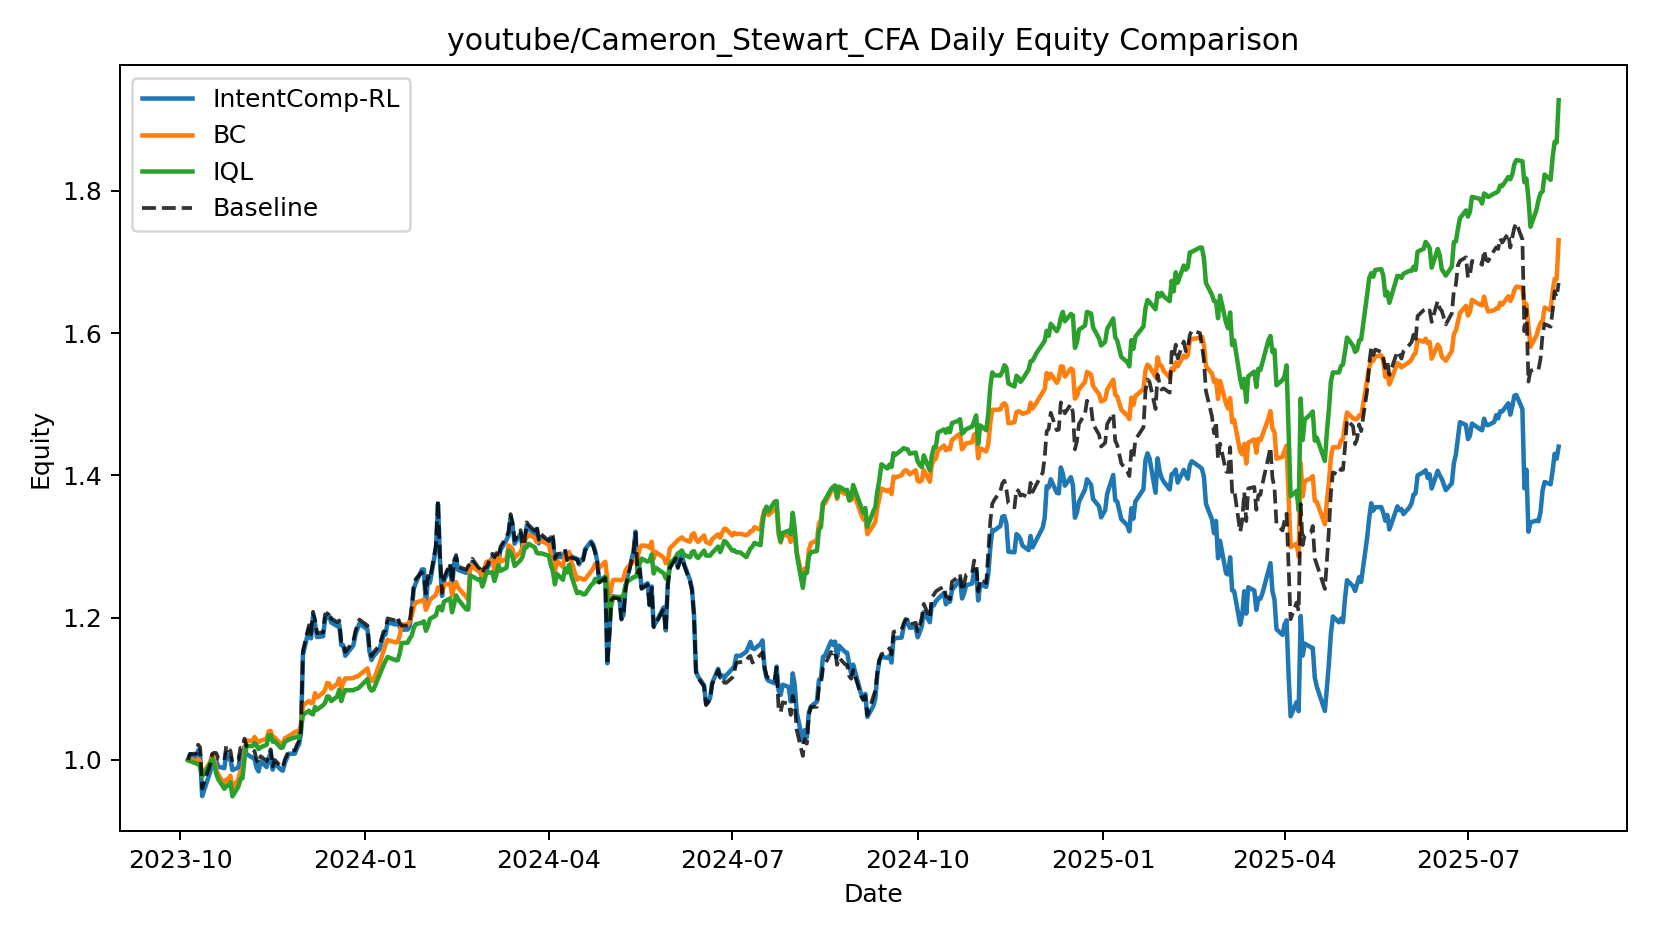

Data behind this chart, as committed beside it:
date, IntentComp-RL, BC, IQL, Baseline
2023-10-05, 1.0, 1.0, 1.0, 1.0
2023-10-06, 1.008, 1.002, 0.9983, 1.009
2023-10-09, 1.003, 0.9988, 0.995, 1.009
2023-10-10, 1.014, 1.001, 0.9943, 1.021
2023-10-11, 1.006, 0.9971, 0.9905, 1.018
2023-10-12, 0.9492, 0.9808, 0.9771, 0.9598
2023-10-13, 0.9578, 0.9833, 0.9809, 0.9685
2023-10-16, 0.983, 0.9973, 0.9947, 0.994
2023-10-17, 0.9974, 1.007, 1.002, 1.009
2023-10-18, 0.999, 0.9999, 0.9939, 1.01
2023-10-19, 0.9984, 0.9859, 0.9803, 1.01
2023-10-20, 0.9905, 0.9795, 0.9728, 1.002
2023-10-23, 0.9884, 0.9662, 0.9595, 0.9995
2023-10-24, 1.009, 0.9723, 0.9632, 1.02
2023-10-25, 1.002, 0.9732, 0.9636, 1.014
2023-10-26, 1.002, 0.9778, 0.9685, 1.013
2023-10-27, 0.9857, 0.96, 0.9489, 0.9968
2023-10-30, 0.9891, 0.9731, 0.9626, 1
2023-10-31, 1.006, 0.9842, 0.9736, 1.017
2023-11-01, 1.006, 0.9853, 0.9743, 1.017
2023-11-02, 1.019, 1.011, 1.002, 1.03
2023-11-03, 1.008, 1.027, 1.019, 1.019
2023-11-06, 1.003, 1.027, 1.02, 1.014
2023-11-07, 1.001, 1.032, 1.024, 1.012
2023-11-08, 0.9888, 1.028, 1.02, 0.9999
2023-11-09, 0.9839, 1.025, 1.015, 0.9949
2023-11-10, 0.9978, 1.027, 1.018, 1.005
2023-11-13, 0.99, 1.03, 1.021, 0.9983
2023-11-14, 1.002, 1.04, 1.034, 1.007
2023-11-15, 1.01, 1.041, 1.035, 1.015
2023-11-16, 0.9864, 1.032, 1.026, 0.991
2023-11-17, 0.9954, 1.032, 1.026, 1
2023-11-20, 0.9865, 1.022, 1.017, 0.9911
2023-11-21, 0.9848, 1.023, 1.018, 0.9894
2023-11-22, 0.996, 1.03, 1.025, 1.001
2023-11-24, 1.009, 1.034, 1.029, 1.013
2023-11-27, 1.009, 1.039, 1.032, 1.013
2023-11-28, 1.017, 1.041, 1.033, 1.021
2023-11-29, 1.022, 1.039, 1.032, 1.026
2023-11-30, 1.036, 1.049, 1.042, 1.041
2023-12-01, 1.148, 1.077, 1.063, 1.153
2023-12-04, 1.184, 1.083, 1.069, 1.189
2023-12-05, 1.171, 1.08, 1.065, 1.176
2023-12-06, 1.203, 1.081, 1.064, 1.208
2023-12-07, 1.191, 1.094, 1.075, 1.197
2023-12-08, 1.173, 1.088, 1.071, 1.178
2023-12-11, 1.174, 1.094, 1.077, 1.179
2023-12-12, 1.199, 1.098, 1.08, 1.205
2023-12-13, 1.199, 1.108, 1.089, 1.205
2023-12-14, 1.203, 1.107, 1.089, 1.209
2023-12-15, 1.193, 1.1, 1.083, 1.199
2023-12-18, 1.188, 1.107, 1.089, 1.194
2023-12-19, 1.19, 1.114, 1.099, 1.196
2023-12-20, 1.162, 1.1, 1.083, 1.167
2023-12-21, 1.161, 1.109, 1.092, 1.167
2023-12-22, 1.146, 1.115, 1.098, 1.152
2023-12-26, 1.161, 1.115, 1.098, 1.167
2023-12-27, 1.175, 1.117, 1.1, 1.181
2023-12-28, 1.184, 1.117, 1.1, 1.19
2023-12-29, 1.192, 1.119, 1.102, 1.197
... 407 more rows
